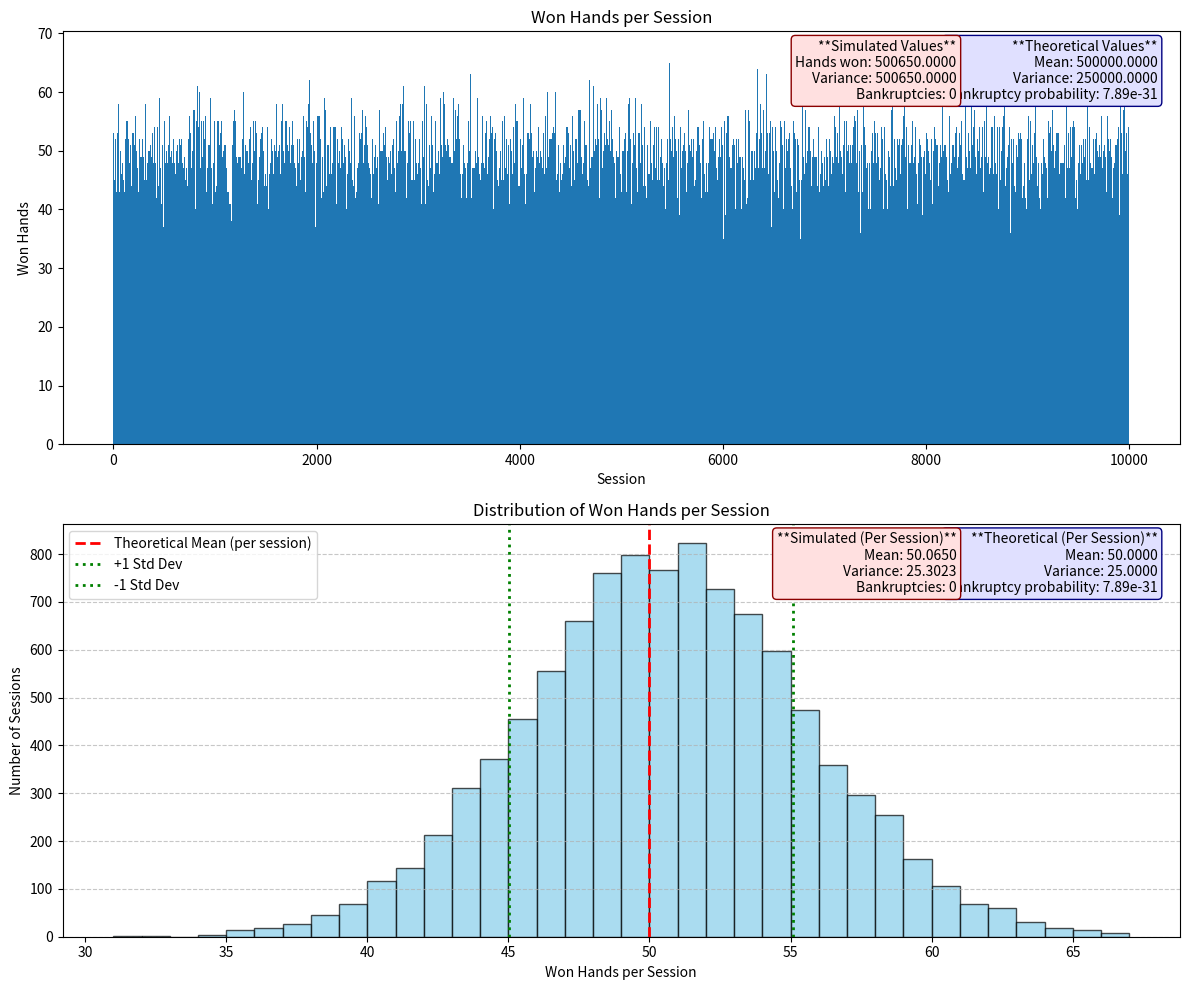

The matplotlib source for this figure:
import random
import matplotlib.pyplot as plt

session_length = 100  # Each session has 100 hands


def run_session():
    session_data = {
        "player_balance": 100,
        "won_hands": 0,
        "went_bankrupt": False,
        "hands_played": 0,
    }

    for _ in range(session_length):
        choice = random.choice(["win", "lose"])
        bet = 1

        if choice == "win":
            session_data["player_balance"] += bet
            session_data["won_hands"] += 1
        else:
            session_data["player_balance"] -= bet

        session_data["hands_played"] += 1

        if session_data["player_balance"] <= 0:
            session_data["went_bankrupt"] = True
            break

    return session_data


def run_simulation(session_count=10000):
    total_won_hands = 0
    total_hands_played = 0
    won_hands_counts = []
    total_bankruptcies = 0

    for _ in range(session_count):
        session_stats = run_session()

        total_won_hands += session_stats["won_hands"]
        total_hands_played += session_stats["hands_played"]
        won_hands_counts.append(session_stats["won_hands"])

        if session_stats["went_bankrupt"]:
            total_bankruptcies += 1

    # Following the Binomial distribution
    n = total_hands_played  # sequence of n independent yes/no experiments
    n_per_session = session_length  # per session
    p = 0.5  # Probability of yes

    # Theoretical values
    # All hands considered values
    theoretical_expected_value = n * p
    theoretical_variance = n * p * (1 - p)
    # Per-session values (n=100 (session length), p=0.5)
    per_session_theoretical_expected_value = n_per_session * p  # 50
    per_session_theoretical_variance = n_per_session * p * (1 - p)  # 25
    # Bankruptcy
    per_session_bankruptcy_probability = (1 - p) ** n_per_session

    # Simulated variance
    mean_per_session = total_won_hands / session_count
    per_session_variance = sum(
        (session_wins - mean_per_session) ** 2 for session_wins in won_hands_counts
    ) / (session_count - 1)

    simulated_variance = sum(won_hands_counts)

    print(f"Total hands played: {total_hands_played}")
    print(f"Theoretical Expected value (hands won): {theoretical_expected_value}")
    print(f"Total hands won: {total_won_hands}")
    print(f"Theoretical variance: {theoretical_variance:.4f}")
    print(f"Simulated variance: {simulated_variance:.4f}")
    print(
        f"Probability of bankruptcy in a session: {per_session_bankruptcy_probability:.2e}"
    )
    print(f"Total bankruptcies: {total_bankruptcies} out of {session_count} sessions")

    # Plotting
    fig, axs = plt.subplots(2, 1, figsize=(12, 10))

    axs[0].bar(range(session_count), won_hands_counts, width=1)
    axs[0].set_xlabel("Session")
    axs[0].set_ylabel("Won Hands")
    axs[0].set_title("Won Hands per Session")
    theoretical_text = f"""**Theoretical Values**\nMean: {theoretical_expected_value:.4f}\nVariance: {theoretical_variance:.4f}\nBankruptcy probability: {per_session_bankruptcy_probability:.2e}"""
    simulated_text = f"""**Simulated Values**\nHands won: {total_won_hands:.4f}\nVariance: {simulated_variance:.4f}\nBankruptcies: {total_bankruptcies}"""
    add_stats_box(axs[0], 0.98, 0.98, theoretical_text, "#e0e0ff", "navy")
    add_stats_box(axs[0], 0.80, 0.98, simulated_text, "#ffe0e0", "darkred")
    axs[1].hist(
        won_hands_counts, bins="auto", color="skyblue", edgecolor="black", alpha=0.7
    )
    per_session_std_dev = per_session_variance**0.5

    axs[1].axvline(
        per_session_theoretical_expected_value,
        color="red",
        linestyle="dashed",
        linewidth=2,
        label="Theoretical Mean (per session)",
    )
    axs[1].axvline(
        mean_per_session + per_session_std_dev,
        color="green",
        linestyle="dotted",
        linewidth=2,
        label="+1 Std Dev",
    )
    axs[1].axvline(
        mean_per_session - per_session_std_dev,
        color="green",
        linestyle="dotted",
        linewidth=2,
        label="-1 Std Dev",
    )
    axs[1].set_xlabel("Won Hands per Session")
    axs[1].set_ylabel("Number of Sessions")
    axs[1].set_title("Distribution of Won Hands per Session")
    axs[1].grid(axis="y", linestyle="--", alpha=0.7)
    axs[1].legend()

    theoretical_per_session_text = f"""**Theoretical (Per Session)**\nMean: {per_session_theoretical_expected_value:.4f}\nVariance: {per_session_theoretical_variance:.4f}\nBankruptcy probability: {per_session_bankruptcy_probability:.2e}"""
    simulated_per_session_text = f"""**Simulated (Per Session)**\nMean: {mean_per_session:.4f}\nVariance: {per_session_variance:.4f}\nBankruptcies: {total_bankruptcies}"""

    add_stats_box(axs[1], 0.98, 0.98, theoretical_per_session_text, "#e0e0ff", "navy")
    add_stats_box(axs[1], 0.80, 0.98, simulated_per_session_text, "#ffe0e0", "darkred")
    plt.tight_layout()
    plt.show()


def add_stats_box(ax, x, y, text, color, edge):
    ax.text(
        x,
        y,
        text,
        transform=ax.transAxes,
        fontsize=10,
        va="top",
        ha="right",
        bbox=dict(boxstyle="round,pad=0.3", fc=color, ec=edge, lw=1),
    )


run_simulation()
